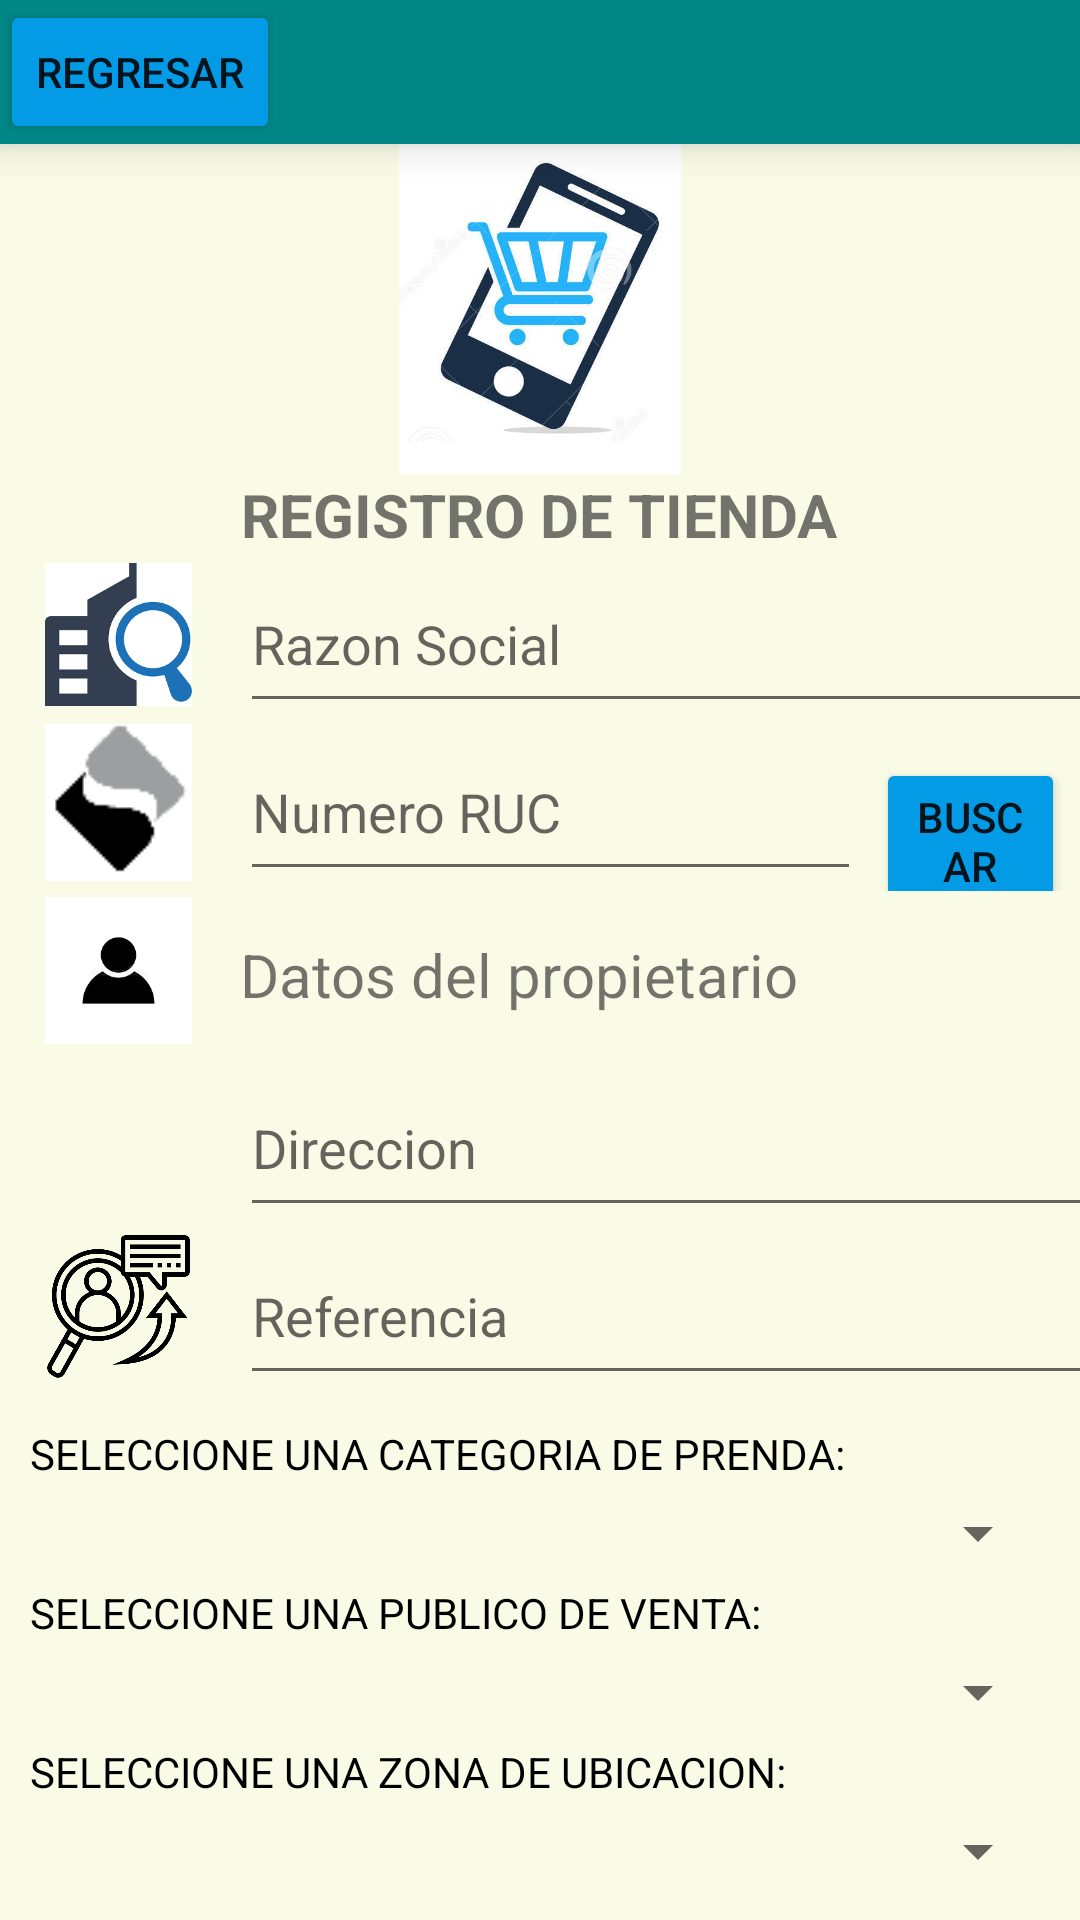

Write the Android layout XML for this screen, with the resource values it uses.
<!-- AndroidManifest.xml: application theme Theme.Aplicacion -->
<!-- res/layout/fragment_registro.xml -->
<?xml version="1.0" encoding="utf-8"?>
<RelativeLayout xmlns:android="http://schemas.android.com/apk/res/android"
    xmlns:app="http://schemas.android.com/apk/res-auto"
    xmlns:tools="http://schemas.android.com/tools"
    android:layout_width="match_parent"
    android:layout_height="match_parent"
    tools:context=".fragments.RegistroFragment">

    
    <LinearLayout
        android:layout_width="match_parent"
        android:layout_height="match_parent"
        android:orientation="vertical"
        android:background="@color/fondo">

        <RelativeLayout
            android:id="@+id/linearFondo"
            android:layout_width="match_parent"
            android:layout_height="wrap_content"
            android:elevation="8dp"
            android:background="@color/teal_700">

            <Button
                android:id="@+id/btnRegresoReg"
                android:layout_width="wrap_content"
                android:layout_height="wrap_content"
                android:text="Regresar"
                android:backgroundTint="#039BE5"/>

        </RelativeLayout>

        <ImageView
            android:id="@+id/imageView"
            android:layout_width="150dp"
            android:layout_height="110dp"
            app:srcCompat="@drawable/logo"
            android:layout_gravity="center"/>
        <TextView
            android:id="@+id/textView"
            android:layout_width="wrap_content"
            android:layout_height="wrap_content"
            android:text="REGISTRO DE TIENDA"
            android:textSize="20sp"
            android:textStyle="bold"
            android:layout_gravity="center"/>

        <LinearLayout
            android:layout_width="match_parent"
            android:layout_height="wrap_content"
            android:orientation="horizontal">

            <ImageView
                android:id="@+id/imageView6"
                android:layout_width="49dp"
                android:layout_height="53dp"
                app:srcCompat="@drawable/ruc"
                android:layout_marginLeft="15dp"/>
            <EditText
                android:id="@+id/txtRazon"
                android:layout_width="307dp"
                android:layout_height="56dp"
                android:layout_marginStart="16dp"
                android:layout_marginEnd="16dp"
                android:ems="10"
                android:hint="Razon Social"/>

        </LinearLayout>

        <LinearLayout
            android:layout_width="match_parent"
            android:layout_height="wrap_content"
            android:orientation="horizontal">

            <ImageView
                android:id="@+id/imageView7"
                android:layout_width="49dp"
                android:layout_height="53dp"
                app:srcCompat="@drawable/sunat"
                android:layout_marginLeft="15dp"/>
            <EditText
                android:id="@+id/txtRuc"
                android:layout_width="207dp"
                android:layout_height="56dp"
                android:layout_marginStart="16dp"
                android:layout_marginEnd="4dp"
                android:ems="10"
                android:hint="Numero RUC"/>
            <Button
                android:id="@+id/btnBuscaRuc"
                android:layout_width="wrap_content"
                android:layout_height="wrap_content"
                android:layout_marginStart="1dp"
                android:layout_marginEnd="5dp"
                android:text="BUSCAR"
                android:backgroundTint="#039BE5"/>

        </LinearLayout>

        <LinearLayout
            android:layout_width="match_parent"
            android:layout_height="wrap_content"
            android:orientation="horizontal">

            <ImageView
                android:id="@+id/imageView3"
                android:layout_width="49dp"
                android:layout_height="53dp"
                app:srcCompat="@drawable/person"
                android:layout_marginLeft="15dp"/>
            <TextView
                android:id="@+id/txtPropietario"
                android:layout_width="307dp"
                android:layout_height="56dp"
                android:layout_marginStart="16dp"
                android:layout_marginEnd="16dp"
                android:text="Datos del propietario"
                android:textSize="20sp"
                android:gravity="center_vertical"/>

        </LinearLayout>

        <LinearLayout
            android:layout_width="match_parent"
            android:layout_height="wrap_content"
            android:orientation="horizontal">

            <ImageView
                android:id="@+id/imageView4"
                android:layout_width="49dp"
                android:layout_height="53dp"
                app:srcCompat="@drawable/address"
                android:layout_marginLeft="15dp"/>
            <EditText
                android:id="@+id/txtDireccion"
                android:layout_width="307dp"
                android:layout_height="56dp"
                android:layout_marginStart="16dp"
                android:layout_marginEnd="16dp"
                android:ems="10"
                android:hint="Direccion"/>

        </LinearLayout>

        <LinearLayout
            android:layout_width="match_parent"
            android:layout_height="wrap_content"
            android:orientation="horizontal">

            <ImageView
                android:id="@+id/imageView5"
                android:layout_width="49dp"
                android:layout_height="53dp"
                app:srcCompat="@drawable/reference"
                android:layout_marginLeft="15dp"/>
            <EditText
                android:id="@+id/txtReferencia"
                android:layout_width="307dp"
                android:layout_height="56dp"
                android:layout_marginStart="16dp"
                android:layout_marginEnd="16dp"
                android:ems="10"
                android:hint="Referencia"/>

        </LinearLayout>

        <LinearLayout
            android:layout_width="match_parent"
            android:layout_height="wrap_content"
            android:orientation="horizontal">

            <TextView
                android:id="@+id/textView12"
                android:layout_width="wrap_content"
                android:layout_height="wrap_content"
                android:text="SELECCIONE UNA CATEGORIA DE PRENDA:"
                android:textColor="@android:color/black"
                android:layout_marginTop="10dp"
                android:layout_marginLeft="10dp"/>

        </LinearLayout>

        <LinearLayout
            android:layout_width="match_parent"
            android:layout_height="wrap_content"
            android:orientation="horizontal">

            <Spinner
                android:id="@+id/comboPrenda"
                android:layout_width="300dp"
                android:layout_height="wrap_content"
                android:layout_marginStart="50dp"
                android:layout_marginTop="5dp"
                android:layout_marginBottom="5dp"/>

        </LinearLayout>

        <LinearLayout
            android:layout_width="match_parent"
            android:layout_height="wrap_content"
            android:orientation="horizontal">

            <TextView
                android:id="@+id/textView4"
                android:layout_width="wrap_content"
                android:layout_height="wrap_content"
                android:text="SELECCIONE UNA PUBLICO DE VENTA:"
                android:textColor="@android:color/black"
                android:layout_marginLeft="10dp"/>

        </LinearLayout>

        <LinearLayout
            android:layout_width="match_parent"
            android:layout_height="wrap_content"
            android:orientation="horizontal">

            <Spinner
                android:id="@+id/comboPublico"
                android:layout_width="300dp"
                android:layout_height="wrap_content"
                android:layout_marginStart="50dp"
                android:layout_marginTop="5dp"
                android:layout_marginBottom="5dp"/>

        </LinearLayout>

        <LinearLayout
            android:layout_width="match_parent"
            android:layout_height="wrap_content"
            android:orientation="horizontal">

            <TextView
                android:id="@+id/textView5"
                android:layout_width="wrap_content"
                android:layout_height="wrap_content"
                android:text="SELECCIONE UNA ZONA DE UBICACION:"
                android:textColor="@android:color/black"
                android:layout_marginLeft="10dp"/>

        </LinearLayout>

        <LinearLayout
            android:layout_width="match_parent"
            android:layout_height="wrap_content"
            android:orientation="horizontal">

            <Spinner
                android:id="@+id/comboZona"
                android:layout_width="300dp"
                android:layout_height="wrap_content"
                android:layout_marginStart="50dp"
                android:layout_marginTop="5dp"
                android:layout_marginBottom="5dp"/>

        </LinearLayout>

        <Button
            android:id="@+id/btnRegistrar"
            android:layout_width="wrap_content"
            android:layout_height="wrap_content"
            android:text="AÑADIR TIENDA"
            android:layout_gravity="center_horizontal"
            android:layout_marginTop="10dp"
            android:backgroundTint="#039BE5"/>

    </LinearLayout>

</RelativeLayout>
<!-- resources referenced by this layout -->
<resources>
  <color name="fondo">#F9FBE7</color>
  <color name="teal_700">#FF018786</color>
  <!-- drawable logo: png bitmap (drawable, 133359 bytes) -->
  <!-- drawable person: png bitmap (drawable, 1605 bytes) -->
  <!-- drawable reference: png bitmap (drawable, 24907 bytes) -->
  <!-- drawable ruc: png bitmap (drawable, 3288 bytes) -->
  <!-- drawable sunat: png bitmap (drawable, 845 bytes) -->
  <style name="Theme.Aplicacion" parent="Theme.MaterialComponents.DayNight.DarkActionBar">
          
          <item name="colorPrimary">@color/purple_500</item>
          <item name="colorPrimaryVariant">@color/purple_700</item>
          <item name="colorOnPrimary">@color/white</item>
          
          <item name="colorSecondary">@color/teal_200</item>
          <item name="colorSecondaryVariant">@color/teal_700</item>
          <item name="colorOnSecondary">@color/black</item>
          
          <item name="android:statusBarColor">?attr/colorPrimaryVariant</item>
          
      </style>
  <color name="purple_500">#FF6200EE</color>
  <color name="purple_700">#FF3700B3</color>
  <color name="white">#FFFFFFFF</color>
  <color name="teal_200">#FF03DAC5</color>
  <color name="black">#FF000000</color>
</resources>
